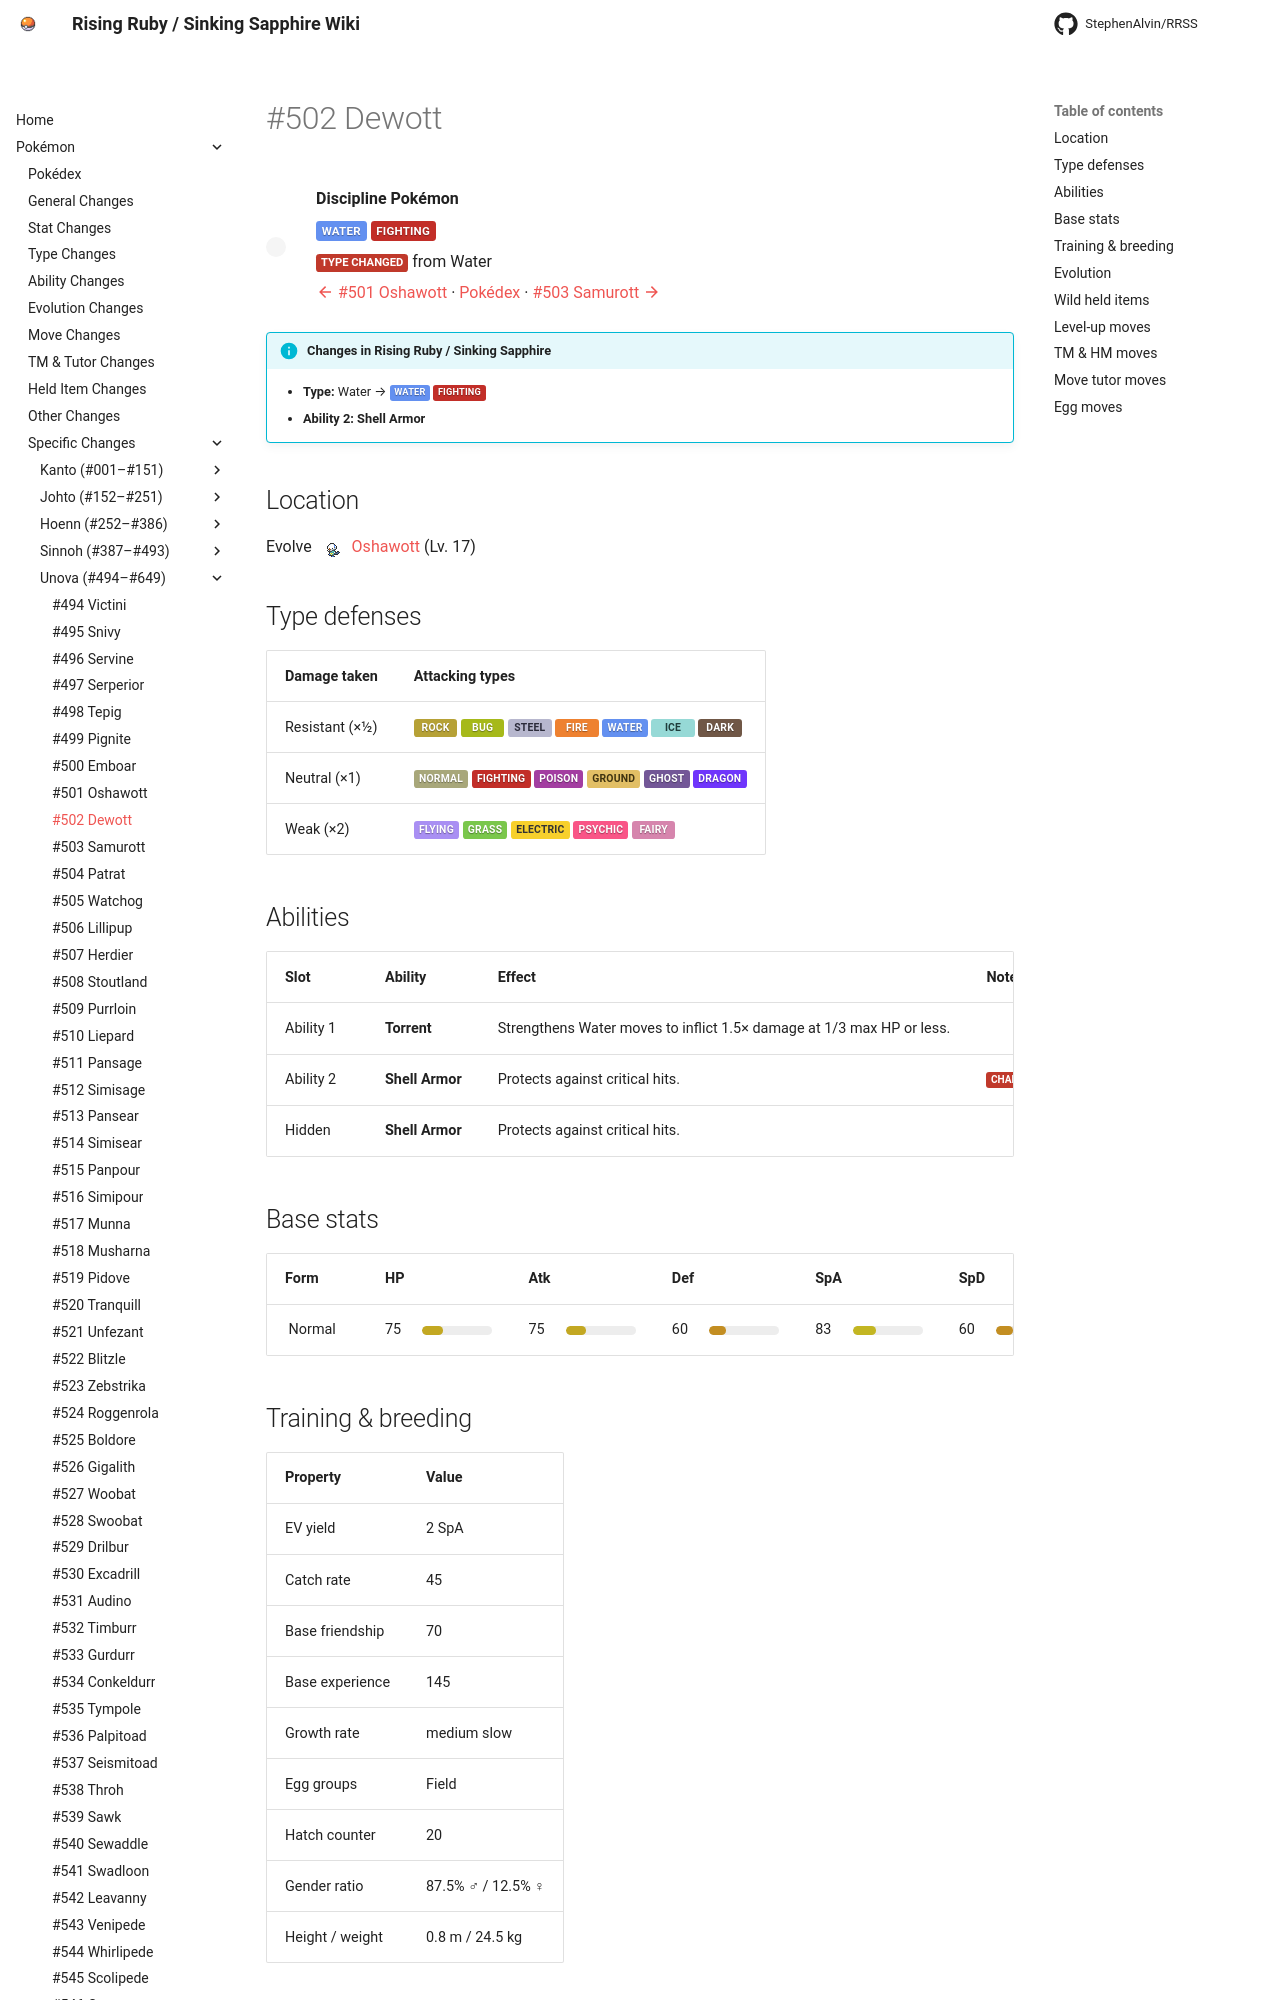

repository: StephenAlvin/RRSS · page: pokemon/502/index.html · generator: mkdocs

---
title: "#502 Dewott"
---

<!-- This file is generated by tools/generate_site.py. Edit the generator, not this file. -->

# #502 Dewott

<div class="mon-header" markdown>
![](../img/pokemon/502.png){ .sprite-lg loading=lazy }
<div class="mon-meta" markdown>
**Discipline Pokémon**

<span class="type type-water">Water</span> <span class="type type-fighting">Fighting</span>

<span class="chg">Type changed</span> from Water

[:material-arrow-left: #501 Oshawott](501.md) · [Pokédex](index.md) · [#503 Samurott :material-arrow-right:](503.md)
</div>
</div>

!!! info "Changes in Rising Ruby / Sinking Sapphire"

    - **Type:** Water → <span class="type type-water">Water</span> <span class="type type-fighting">Fighting</span>
    - **Ability 2:** **Shell Armor** 

## Location

Evolve <span class="mon">![](../img/icons/501.png){ .icon loading=lazy } [Oshawott](../pokemon/501.md)</span> (Lv. 17)

## Type defenses

| Damage taken | Attacking types |
| --- | --- |
| Resistant (×½) | <span class="type type-rock">Rock</span> <span class="type type-bug">Bug</span> <span class="type type-steel">Steel</span> <span class="type type-fire">Fire</span> <span class="type type-water">Water</span> <span class="type type-ice">Ice</span> <span class="type type-dark">Dark</span> |
| Neutral (×1) | <span class="type type-normal">Normal</span> <span class="type type-fighting">Fighting</span> <span class="type type-poison">Poison</span> <span class="type type-ground">Ground</span> <span class="type type-ghost">Ghost</span> <span class="type type-dragon">Dragon</span> |
| Weak (×2) | <span class="type type-flying">Flying</span> <span class="type type-grass">Grass</span> <span class="type type-electric">Electric</span> <span class="type type-psychic">Psychic</span> <span class="type type-fairy">Fairy</span> |

## Abilities

| Slot | Ability | Effect | Note |
| --- | --- | --- | --- |
| Ability 1 | **Torrent** | Strengthens Water moves to inflict 1.5× damage at 1/3 max HP or less. |  |
| Ability 2 | **Shell Armor** | Protects against critical hits. | <span class="chg">changed</span>  |
| Hidden | **Shell Armor** | Protects against critical hits. |  |

## Base stats

| Form | HP | Atk | Def | SpA | SpD | Spe | BST |
| --- | --- | --- | --- | --- | --- | --- | --- |
| ![](../img/pokemon/502.png){ .sprite-sm loading=lazy } Normal | <span class="statv">75</span><span class="bar"><span class="bar-fill" style="width:29%;background:hsl(50,70%,45%)"></span></span> | <span class="statv">75</span><span class="bar"><span class="bar-fill" style="width:29%;background:hsl(50,70%,45%)"></span></span> | <span class="statv">60</span><span class="bar"><span class="bar-fill" style="width:24%;background:hsl(40,70%,45%)"></span></span> | <span class="statv">83</span><span class="bar"><span class="bar-fill" style="width:33%;background:hsl(55,70%,45%)"></span></span> | <span class="statv">60</span><span class="bar"><span class="bar-fill" style="width:24%;background:hsl(40,70%,45%)"></span></span> | <span class="statv">60</span><span class="bar"><span class="bar-fill" style="width:24%;background:hsl(40,70%,45%)"></span></span> | **413** |

## Training & breeding

| Property | Value |
| --- | --- |
| EV yield | 2 SpA |
| Catch rate | 45 |
| Base friendship | 70 |
| Base experience | 145 |
| Growth rate | medium slow |
| Egg groups | Field |
| Hatch counter | 20 |
| Gender ratio | 87.5% ♂ / 12.5% ♀ |
| Height / weight | 0.8 m / 24.5 kg |

## Evolution

- <span class="mon">![](../img/icons/501.png){ .icon loading=lazy } [Oshawott](../pokemon/501.md)</span> → <span class="mon">![](../img/icons/502.png){ .icon loading=lazy } **[Dewott](../pokemon/502.md)**</span>: Lv. 17
- <span class="mon">![](../img/icons/502.png){ .icon loading=lazy } **[Dewott](../pokemon/502.md)**</span> → <span class="mon">![](../img/icons/503.png){ .icon loading=lazy } [Samurott](../pokemon/503.md)</span>: Lv. 36

## Wild held items

None.
